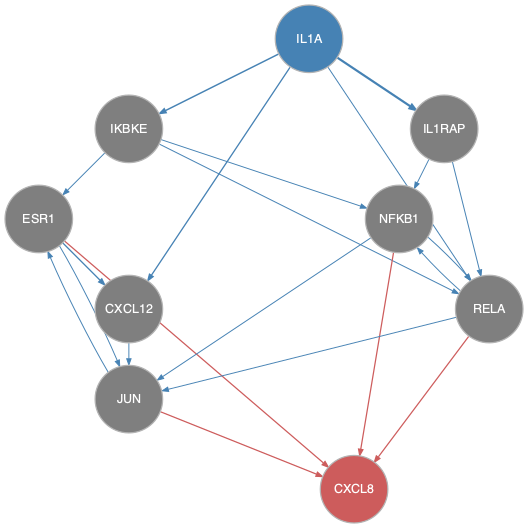

The file beside this chart, header and first rows:
from	to
CXCL12	JUN
ESR1	CXCL12
ESR1	JUN
IKBKE	ESR1
IKBKE	NFKB1
IKBKE	RELA
IL1A	CXCL12
IL1A	IKBKE
IL1A	IL1RAP
IL1A	RELA
IL1RAP	NFKB1
IL1RAP	RELA
JUN	ESR1
NFKB1	JUN
NFKB1	RELA
RELA	JUN
RELA	NFKB1
ESR1	CXCL8
JUN	CXCL8
NFKB1	CXCL8
RELA	CXCL8
